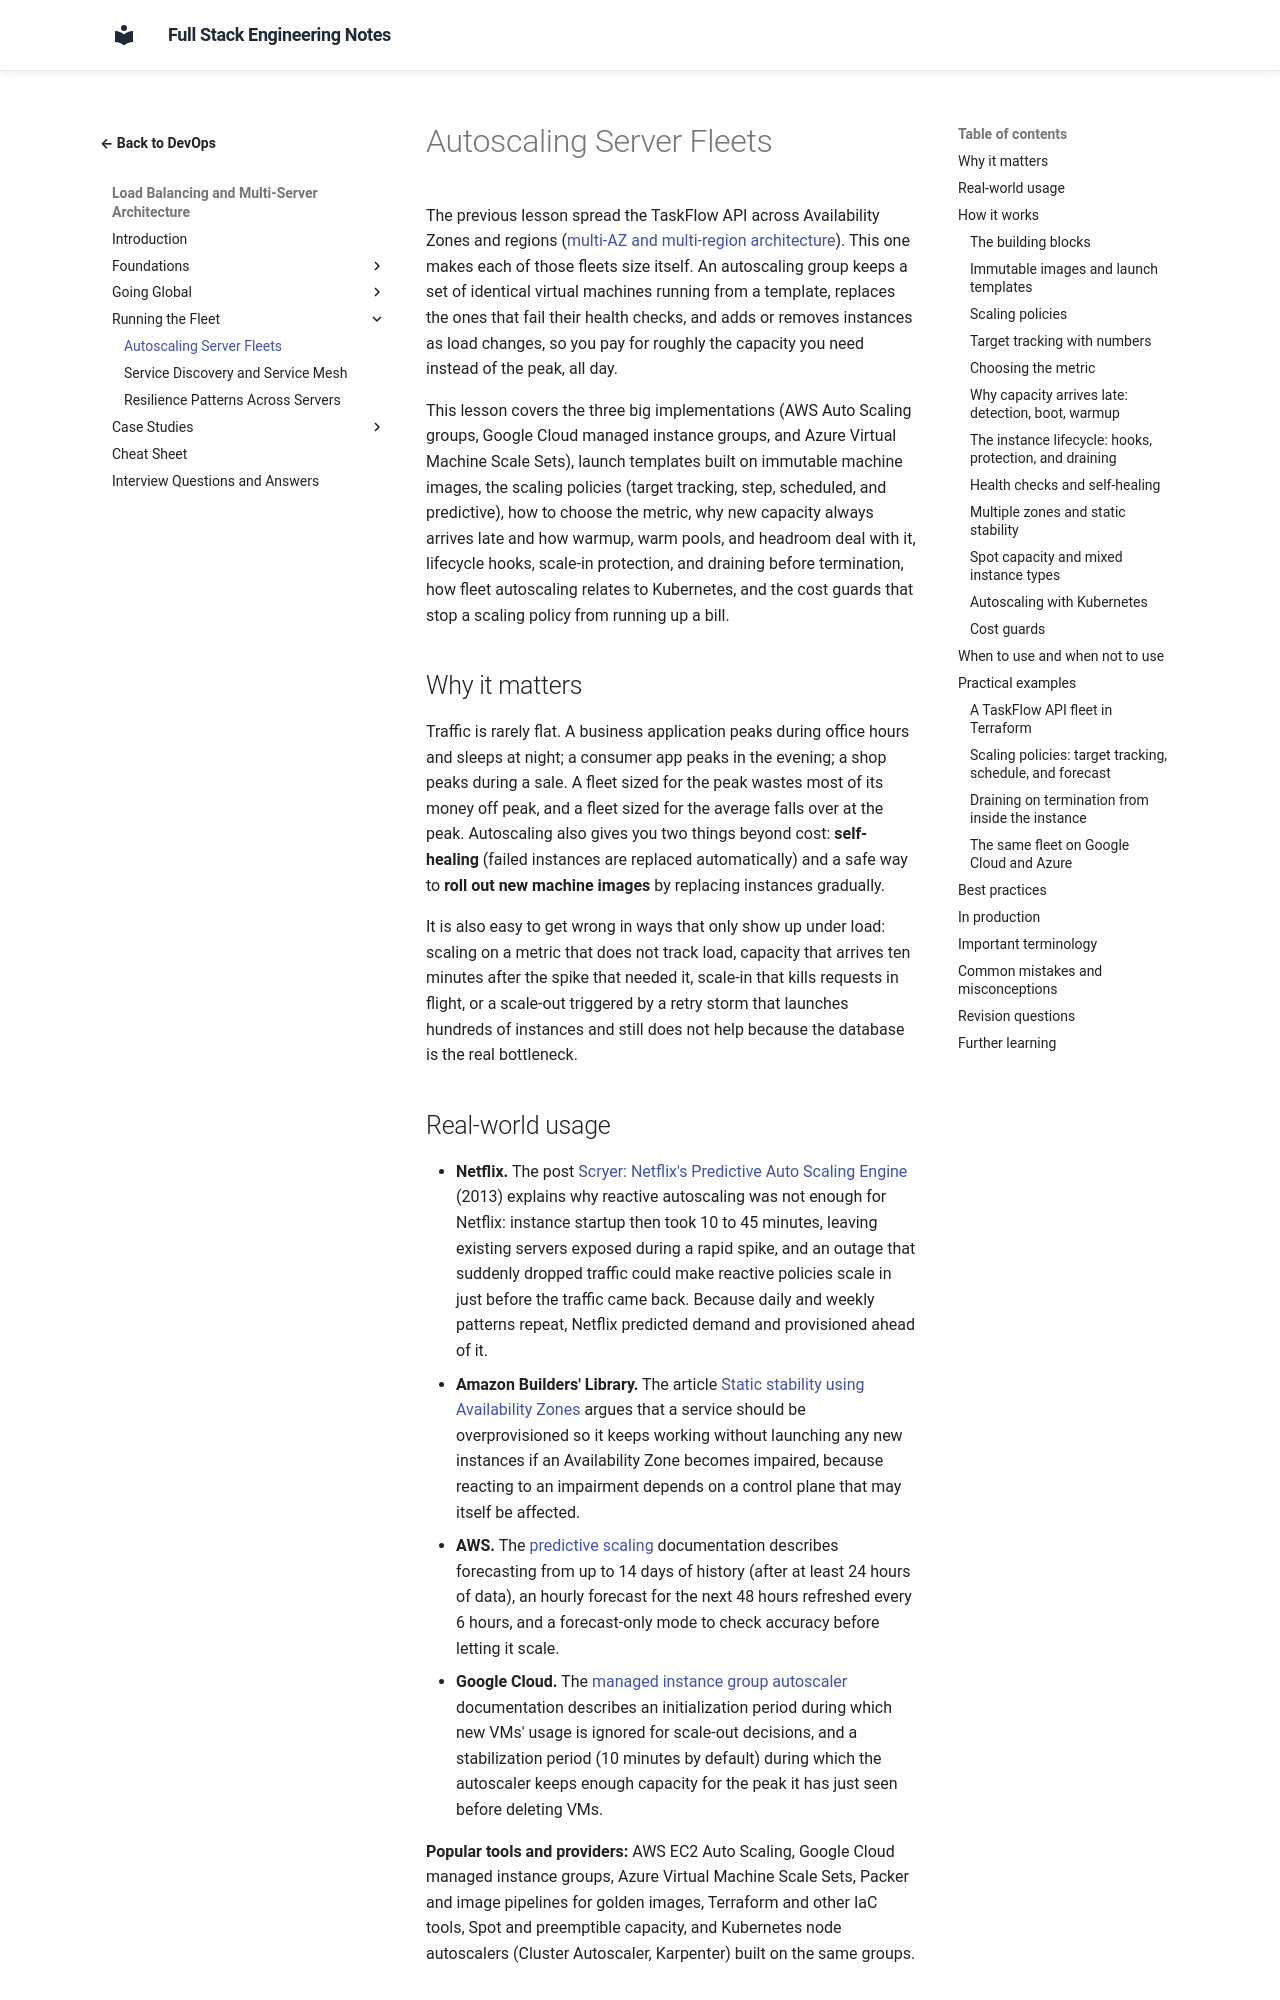

repository: murthy-satti/fullstack-notes · page: 08-devops-and-deployment/load-balancing-and-multi-server/autoscaling-server-fleets/index.html · generator: mkdocs

# Autoscaling Server Fleets

The previous lesson spread the TaskFlow API across Availability Zones and
regions ([multi-AZ and multi-region architecture](multi-az-and-multi-region-architecture.md)).
This one makes each of those fleets size itself. An autoscaling group
keeps a set of identical virtual machines running from a template,
replaces the ones that fail their health checks, and adds or removes
instances as load changes, so you pay for roughly the capacity you need
instead of the peak, all day.

This lesson covers the three big implementations (AWS Auto Scaling
groups, Google Cloud managed instance groups, and Azure Virtual Machine
Scale Sets), launch templates built on immutable machine images, the
scaling policies (target tracking, step, scheduled, and predictive), how
to choose the metric, why new capacity always arrives late and how
warmup, warm pools, and headroom deal with it, lifecycle hooks, scale-in
protection, and draining before termination, how fleet autoscaling
relates to Kubernetes, and the cost guards that stop a scaling policy
from running up a bill.

## Why it matters

Traffic is rarely flat. A business application peaks during office hours
and sleeps at night; a consumer app peaks in the evening; a shop peaks
during a sale. A fleet sized for the peak wastes most of its money off
peak, and a fleet sized for the average falls over at the peak.
Autoscaling also gives you two things beyond cost: **self-healing**
(failed instances are replaced automatically) and a safe way to
**roll out new machine images** by replacing instances gradually.

It is also easy to get wrong in ways that only show up under load:
scaling on a metric that does not track load, capacity that arrives ten
minutes after the spike that needed it, scale-in that kills requests in
flight, or a scale-out triggered by a retry storm that launches hundreds
of instances and still does not help because the database is the real
bottleneck.
